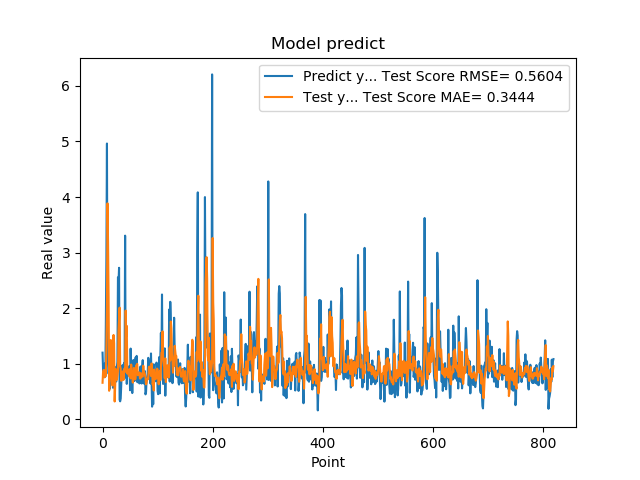

Values plotted in this chart, from the file beside it:
1.201630949974060059e+00, 6.603538193517047850e-01
8.802530169486999512e-01, 8.636992043061447744e-01
8.531429767608642578e-01, 8.912494146988113597e-01
7.591750025749206543e-01, 8.872800260216920920e-01
1.005007982254028320e+00, 7.596646659097133769e-01
7.687720060348510742e-01, 8.566753706386526224e-01
1.740013241767883301e+00, 7.876824371980416517e-01
2.913533687591552734e+00, 1.305404998931724458e+00
4.963075160980224609e+00, 2.049490938928285821e+00
1.471215128898620605e+00, 3.887080131615062939e+00
1.000648975372314453e+00, 3.183358364582700606e+00
8.220189809799194336e-01, 2.189215299891233535e+00
9.362199902534482643e-01, 5.161150031052542664e-01
5.486897230148315430e-01, 7.967853941998339629e-01
1.111255049705505371e+00, 1.338948513211824398e+00
7.148039937019348145e-01, 1.428861530876802899e+00
1.052167057991027832e+00, 1.097428721446616295e+00
8.955980539321898304e-01, 6.829852795444468772e-01
7.769405245780944824e-01, 6.124407084158478565e-01
5.699509978294372559e-01, 1.419453466236037631e+00
8.244060277938842773e-01, 1.520398863698736891e+00
5.800840258598327637e-01, 1.369327027764832838e+00
9.488009810447691761e-01, 3.236924024426603985e-01
7.918390035629272461e-01, 6.187793667097115646e-01
6.937990188598632812e-01, 9.080904268375339372e-01
6.834830045700073242e-01, 7.605434541310284180e-01
9.433320164680479847e-01, 7.136257021817066226e-01
1.032713770866394043e+00, 7.979051272980522969e-01
2.556216001510620117e+00, 8.717914818286177647e-01
2.464895963668823242e+00, 1.593727314626914637e+00
2.728049993515014204e+00, 1.817692006582458442e+00
3.558506965637206476e-01, 2.011501182849937397e+00
3.262020051479339600e-01, 9.531913004681848989e-01
3.781589865684509277e-01, 9.156779929476522861e-01
6.306380033493041992e-01, 6.954453304189086582e-01
8.854129910469055176e-01, 7.640342162099876822e-01
9.743152856826782227e-01, 7.869785054048914485e-01
7.307389974594116211e-01, 8.668372981280034750e-01
9.521890282630921520e-01, 7.101725297065643039e-01
1.011654973030090332e+00, 8.725499263814314732e-01
7.643579840660095215e-01, 9.197447594635832502e-01
3.306220054626464844e+00, 8.551524175333466982e-01
7.543110251426696777e-01, 1.958146904661200338e+00
1.409499049186706321e+00, 1.494135540296521514e+00
6.401469707489013672e-01, 1.683325144446550015e+00
8.640019893646240234e-01, 8.257554498711596747e-01
8.469420075416564941e-01, 8.828620865270828677e-01
7.976629734039306641e-01, 8.552377868516238824e-01
9.555831551551821068e-01, 7.815531838675043863e-01
9.546210169792175293e-01, 9.052514914511939903e-01
5.251880288124084473e-01, 9.034123427875894174e-01
1.275226235389709695e+00, 7.387091646128108868e-01
8.355640172958374023e-01, 9.881508109101395654e-01
7.640249729156494141e-01, 8.677533817489477830e-01
4.752210080623626154e-01, 8.007482156768829240e-01
7.414129972457885742e-01, 6.631760021443012798e-01
1.069700956344604492e+00, 7.842555691407812057e-01
7.892770171165466309e-01, 9.271340754540485785e-01
6.914690136909484863e-01, 8.542607350191502302e-01
7.093830108642578125e-01, 7.190816281487384387e-01
1.115731000900268555e+00, 7.385271058077917949e-01
... 759 more rows
